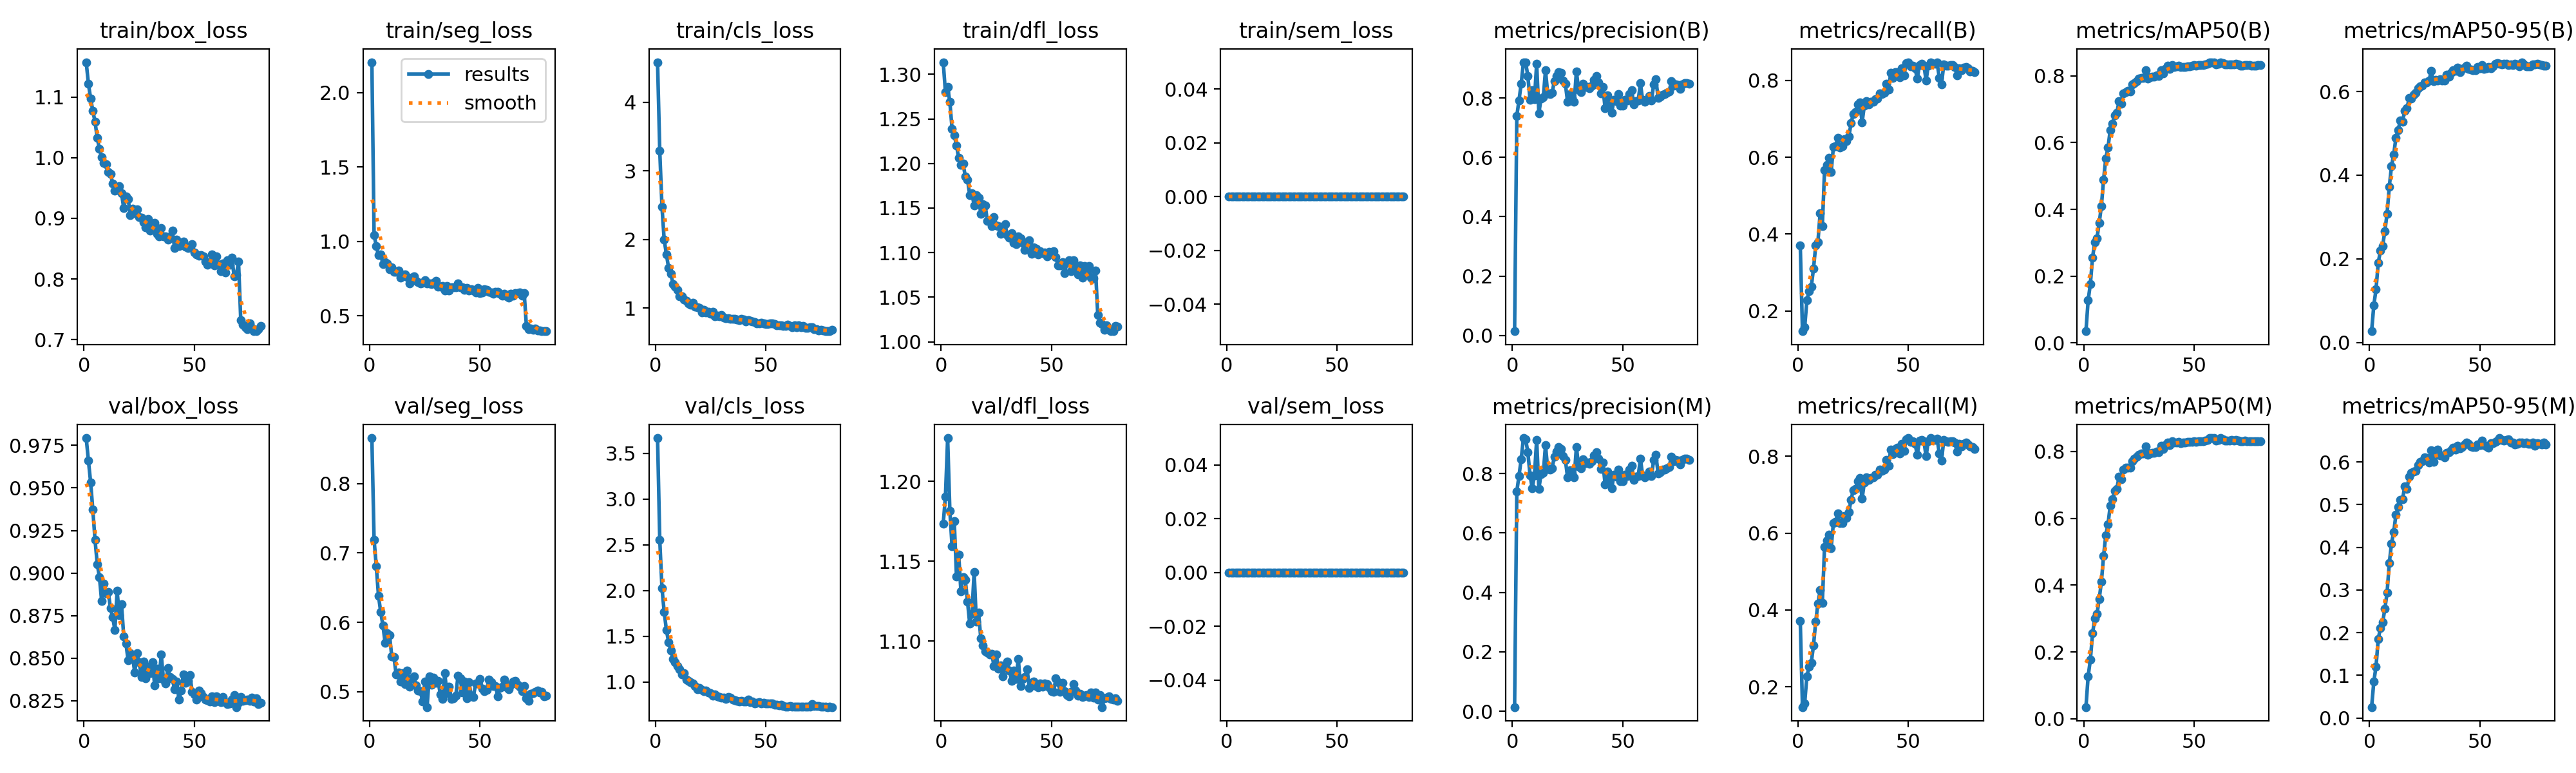

Source data for this figure (header and first rows):
epoch, time, train/box_loss, train/seg_loss, train/cls_loss, train/dfl_loss, train/sem_loss, metrics/precision(B), metrics/recall(B), metrics/mAP50(B), metrics/mAP50-95(B), metrics/precision(M), metrics/recall(M), metrics/mAP50(M), metrics/mAP50-95(M), val/box_loss, val/seg_loss, val/cls_loss, val/dfl_loss, val/sem_loss, lr/pg0, lr/pg1, lr/pg2
1, 397.9, 1.157, 2.206, 4.584, 1.314, 0, 0.01402, 0.3708, 0.03529, 0.0267, 0.01402, 0.3708, 0.03529, 0.02543, 0.9793, 0.8656, 3.667, 1.174, 0, 4.47936e-05, 4.47936e-05, 4.47936e-05
2, 758.9, 1.122, 1.044, 3.289, 1.28, 0, 0.7394, 0.1473, 0.1275, 0.08913, 0.7393, 0.1472, 0.1274, 0.08513, 0.9661, 0.7191, 2.553, 1.191, 0, 8.86824e-05, 8.86824e-05, 8.86824e-05
3, 1264, 1.097, 0.9691, 2.475, 1.286, 0, 0.7926, 0.1575, 0.1766, 0.1268, 0.7923, 0.1575, 0.1765, 0.1206, 0.9533, 0.6807, 2.025, 1.227, 0, 0.0001315, 0.0001315, 0.0001315
4, 1642, 1.077, 0.9064, 1.995, 1.269, 0, 0.8484, 0.2279, 0.2559, 0.1906, 0.8484, 0.2279, 0.2553, 0.1852, 0.9372, 0.6382, 1.766, 1.182, 0, 0.00013, 0.00013, 0.00013
5, 2011, 1.059, 0.9123, 1.784, 1.239, 0, 0.9192, 0.2517, 0.3019, 0.2189, 0.9192, 0.2517, 0.3012, 0.2107, 0.9194, 0.6149, 1.568, 1.159, 0, 0.0001283, 0.0001283, 0.0001283
6, 2359, 1.032, 0.848, 1.584, 1.232, 0, 0.9207, 0.2637, 0.3136, 0.2308, 0.9149, 0.263, 0.3133, 0.2236, 0.9053, 0.5956, 1.436, 1.175, 0, 0.0001266, 0.0001266, 0.0001266
7, 2713, 1.015, 0.8617, 1.499, 1.22, 0, 0.8744, 0.3103, 0.359, 0.2662, 0.8724, 0.308, 0.358, 0.2557, 0.8975, 0.5707, 1.342, 1.141, 0, 0.000125, 0.000125, 0.000125
8, 3060, 1.001, 0.85, 1.352, 1.206, 0, 0.7942, 0.3701, 0.4099, 0.3079, 0.7942, 0.3699, 0.4095, 0.2932, 0.8834, 0.5842, 1.253, 1.154, 0, 0.0001233, 0.0001233, 0.0001233
9, 3405, 0.9918, 0.8115, 1.31, 1.198, 0, 0.8266, 0.3797, 0.4897, 0.3719, 0.7504, 0.4169, 0.4882, 0.3626, 0.8937, 0.5814, 1.218, 1.131, 0, 0.0001216, 0.0001216, 0.0001216
10, 3746, 0.9886, 0.8242, 1.259, 1.2, 0, 0.7966, 0.4545, 0.5531, 0.4211, 0.7941, 0.4511, 0.5498, 0.4092, 0.8882, 0.5513, 1.175, 1.14, 0, 0.00012, 0.00012, 0.00012
11, 4095, 0.9767, 0.7958, 1.166, 1.185, 0, 0.9151, 0.4209, 0.5853, 0.4492, 0.9133, 0.4186, 0.5827, 0.4357, 0.889, 0.5503, 1.139, 1.138, 0, 0.0001183, 0.0001183, 0.0001183
12, 4438, 0.9735, 0.7952, 1.169, 1.182, 0, 0.7491, 0.5659, 0.6377, 0.4886, 0.7482, 0.5648, 0.637, 0.4758, 0.8793, 0.5246, 1.084, 1.125, 0, 0.0001166, 0.0001166, 0.0001166
13, 4913, 0.9568, 0.8044, 1.123, 1.165, 0, 0.7986, 0.5809, 0.6572, 0.5078, 0.7986, 0.5809, 0.657, 0.4948, 0.874, 0.5279, 1.094, 1.111, 0, 0.000115, 0.000115, 0.000115
14, 5273, 0.9459, 0.7542, 1.104, 1.166, 0, 0.8026, 0.5977, 0.6819, 0.5304, 0.8016, 0.5966, 0.6814, 0.5113, 0.8666, 0.5146, 1.028, 1.117, 0, 0.0001133, 0.0001133, 0.0001133
15, 5618, 0.9465, 0.7752, 1.067, 1.153, 0, 0.8933, 0.5621, 0.6897, 0.5283, 0.8946, 0.5609, 0.6888, 0.5122, 0.8895, 0.5269, 1.014, 1.143, 0, 0.0001116, 0.0001116, 0.0001116
16, 5989, 0.9529, 0.78, 1.048, 1.165, 0, 0.8152, 0.6263, 0.7248, 0.5534, 0.8152, 0.6263, 0.7247, 0.5431, 0.8752, 0.5114, 0.9961, 1.112, 0, 0.0001099, 0.0001099, 0.0001099
17, 6343, 0.9411, 0.7592, 1.077, 1.162, 0, 0.814, 0.6294, 0.7172, 0.5594, 0.814, 0.6294, 0.717, 0.5376, 0.8816, 0.5304, 0.9854, 1.118, 0, 0.0001083, 0.0001083, 0.0001083
18, 6688, 0.9167, 0.7186, 1.022, 1.144, 0, 0.8173, 0.6511, 0.7464, 0.5844, 0.8173, 0.6511, 0.7464, 0.5651, 0.863, 0.5074, 0.9563, 1.102, 0, 0.0001066, 0.0001066, 0.0001066
19, 7028, 0.9365, 0.7583, 1.012, 1.154, 0, 0.8572, 0.6257, 0.751, 0.5826, 0.8572, 0.6257, 0.7506, 0.5748, 0.8585, 0.5191, 0.9204, 1.097, 0, 0.0001049, 0.0001049, 0.0001049
20, 7369, 0.932, 0.7653, 1, 1.153, 0, 0.8748, 0.6287, 0.7544, 0.5916, 0.8746, 0.6269, 0.751, 0.578, 0.8487, 0.5224, 0.9327, 1.094, 0, 0.0001033, 0.0001033, 0.0001033
21, 7709, 0.9049, 0.7329, 0.9366, 1.135, 0, 0.8871, 0.6473, 0.7527, 0.5962, 0.8881, 0.6452, 0.7521, 0.579, 0.8531, 0.5096, 0.9124, 1.093, 0, 0.0001016, 0.0001016, 0.0001016
22, 8047, 0.9153, 0.7274, 0.9704, 1.136, 0, 0.8859, 0.6417, 0.7744, 0.6084, 0.8827, 0.6395, 0.7714, 0.5931, 0.8507, 0.5019, 0.9003, 1.092, 0, 9.99169e-05, 9.99169e-05, 9.99169e-05
23, 8468, 0.9087, 0.719, 0.9303, 1.13, 0, 0.8588, 0.6539, 0.7783, 0.6126, 0.8588, 0.6539, 0.7776, 0.6006, 0.8416, 0.5013, 0.9039, 1.092, 0, 9.82462e-05, 9.82462e-05, 9.82462e-05
24, 8833, 0.9143, 0.7204, 0.9403, 1.14, 0, 0.8474, 0.6882, 0.7846, 0.6139, 0.8461, 0.6871, 0.784, 0.6015, 0.8528, 0.4856, 0.8807, 1.084, 0, 9.65756e-05, 9.65756e-05, 9.65756e-05
25, 9194, 0.9025, 0.7371, 0.9141, 1.131, 0, 0.7873, 0.713, 0.7909, 0.6221, 0.7862, 0.7119, 0.7897, 0.6112, 0.8476, 0.5149, 0.8786, 1.092, 0, 9.4905e-05, 9.4905e-05, 9.4905e-05
26, 9551, 0.901, 0.716, 0.9405, 1.13, 0, 0.8134, 0.7175, 0.7938, 0.6218, 0.8111, 0.7152, 0.7929, 0.6102, 0.8391, 0.478, 0.8487, 1.083, 0, 9.32344e-05, 9.32344e-05, 9.32344e-05
27, 9914, 0.8936, 0.7177, 0.8828, 1.121, 0, 0.8013, 0.7371, 0.7942, 0.626, 0.7994, 0.7352, 0.7931, 0.5995, 0.8481, 0.5219, 0.8629, 1.085, 0, 9.15638e-05, 9.15638e-05, 9.15638e-05
28, 10265, 0.8853, 0.7132, 0.8905, 1.125, 0, 0.7863, 0.7432, 0.8165, 0.6486, 0.7863, 0.7431, 0.8157, 0.6273, 0.8383, 0.5099, 0.8393, 1.078, 0, 8.98931e-05, 8.98931e-05, 8.98931e-05
29, 10627, 0.8987, 0.7231, 0.876, 1.132, 0, 0.89, 0.6903, 0.791, 0.6246, 0.8887, 0.6892, 0.7899, 0.6001, 0.845, 0.5205, 0.8349, 1.085, 0, 8.82225e-05, 8.82225e-05, 8.82225e-05
30, 10981, 0.8799, 0.7338, 0.893, 1.119, 0, 0.8278, 0.734, 0.7946, 0.6271, 0.8248, 0.731, 0.7929, 0.6171, 0.8413, 0.5127, 0.8282, 1.087, 0, 8.65519e-05, 8.65519e-05, 8.65519e-05
31, 11338, 0.8845, 0.697, 0.8613, 1.116, 0, 0.8198, 0.7467, 0.7969, 0.6256, 0.8176, 0.7444, 0.796, 0.6285, 0.8478, 0.5155, 0.8269, 1.082, 0, 8.48813e-05, 8.48813e-05, 8.48813e-05
32, 11691, 0.8921, 0.6974, 0.8479, 1.122, 0, 0.8474, 0.7378, 0.7974, 0.6291, 0.8474, 0.7378, 0.7966, 0.6149, 0.8342, 0.4963, 0.8132, 1.075, 0, 8.32106e-05, 8.32106e-05, 8.32106e-05
33, 12048, 0.8746, 0.6992, 0.8463, 1.111, 0, 0.8364, 0.745, 0.8006, 0.6261, 0.835, 0.7438, 0.8004, 0.6149, 0.844, 0.4897, 0.8351, 1.082, 0, 8.154e-05, 8.154e-05, 8.154e-05
34, 12399, 0.87, 0.6689, 0.8391, 1.11, 0, 0.8365, 0.7447, 0.7985, 0.6265, 0.8365, 0.7447, 0.7979, 0.6115, 0.838, 0.5268, 0.8281, 1.076, 0, 7.98694e-05, 7.98694e-05, 7.98694e-05
35, 12743, 0.8839, 0.7013, 0.8448, 1.119, 0, 0.8333, 0.7513, 0.817, 0.6399, 0.8333, 0.7513, 0.8165, 0.6209, 0.852, 0.4978, 0.8075, 1.089, 0, 7.81987e-05, 7.81987e-05, 7.81987e-05
36, 13087, 0.8706, 0.6704, 0.8386, 1.116, 0, 0.842, 0.7526, 0.8075, 0.635, 0.842, 0.7526, 0.807, 0.6228, 0.8373, 0.5074, 0.8008, 1.072, 0, 7.65281e-05, 7.65281e-05, 7.65281e-05
37, 13446, 0.8696, 0.6929, 0.8317, 1.111, 0, 0.8619, 0.7661, 0.8206, 0.6442, 0.8605, 0.7649, 0.8192, 0.6279, 0.835, 0.4898, 0.7935, 1.076, 0, 7.48575e-05, 7.48575e-05, 7.48575e-05
38, 13800, 0.865, 0.6893, 0.8249, 1.103, 0, 0.8748, 0.7638, 0.8298, 0.6515, 0.8722, 0.7615, 0.8273, 0.6333, 0.8443, 0.4909, 0.7856, 1.077, 0, 7.31869e-05, 7.31869e-05, 7.31869e-05
39, 14159, 0.8702, 0.69, 0.8365, 1.112, 0, 0.8528, 0.7683, 0.8197, 0.65, 0.8504, 0.766, 0.8185, 0.6286, 0.8388, 0.494, 0.7945, 1.082, 0, 7.15163e-05, 7.15163e-05, 7.15163e-05
40, 14504, 0.88, 0.7178, 0.832, 1.114, 0, 0.8155, 0.7918, 0.8311, 0.6566, 0.8143, 0.7907, 0.8296, 0.638, 0.8377, 0.5229, 0.7841, 1.071, 0, 6.98456e-05, 6.98456e-05, 6.98456e-05
41, 14858, 0.8512, 0.69, 0.8026, 1.099, 0, 0.8377, 0.7769, 0.8269, 0.6466, 0.8366, 0.7757, 0.8262, 0.6318, 0.8319, 0.5192, 0.7882, 1.074, 0, 6.8175e-05, 6.8175e-05, 6.8175e-05
42, 15211, 0.8646, 0.6904, 0.82, 1.106, 0, 0.765, 0.8193, 0.828, 0.6535, 0.7632, 0.8179, 0.8263, 0.6354, 0.8364, 0.4993, 0.8029, 1.075, 0, 6.65044e-05, 6.65044e-05, 6.65044e-05
43, 15583, 0.8543, 0.6718, 0.812, 1.104, 0, 0.8079, 0.8068, 0.8292, 0.6568, 0.8066, 0.8056, 0.8285, 0.6407, 0.8257, 0.515, 0.7783, 1.072, 0, 6.48338e-05, 6.48338e-05, 6.48338e-05
44, 15948, 0.8573, 0.6855, 0.8048, 1.098, 0, 0.7837, 0.8207, 0.8266, 0.6609, 0.7813, 0.8191, 0.8246, 0.6453, 0.8311, 0.4909, 0.7874, 1.071, 0, 6.31631e-05, 6.31631e-05, 6.31631e-05
45, 16298, 0.8621, 0.6675, 0.7936, 1.102, 0, 0.7501, 0.822, 0.8262, 0.6544, 0.7501, 0.822, 0.8257, 0.6426, 0.8405, 0.514, 0.7665, 1.074, 0, 6.14925e-05, 6.14925e-05, 6.14925e-05
46, 16660, 0.8536, 0.6798, 0.7783, 1.099, 0, 0.7948, 0.8073, 0.8265, 0.6519, 0.7948, 0.8073, 0.8257, 0.6365, 0.8354, 0.4943, 0.7694, 1.071, 0, 5.98219e-05, 5.98219e-05, 5.98219e-05
47, 17006, 0.8512, 0.6673, 0.7762, 1.1, 0, 0.7891, 0.8313, 0.8288, 0.6514, 0.7902, 0.8324, 0.8278, 0.6355, 0.8366, 0.493, 0.7771, 1.074, 0, 5.81513e-05, 5.81513e-05, 5.81513e-05
48, 17354, 0.8524, 0.6584, 0.7811, 1.096, 0, 0.8129, 0.8139, 0.8282, 0.6506, 0.8129, 0.8139, 0.828, 0.6358, 0.8399, 0.5121, 0.7642, 1.073, 0, 5.64806e-05, 5.64806e-05, 5.64806e-05
49, 17704, 0.8579, 0.6889, 0.7726, 1.101, 0, 0.7745, 0.8444, 0.8293, 0.6585, 0.7745, 0.8444, 0.8288, 0.6417, 0.8303, 0.5123, 0.7711, 1.071, 0, 5.481e-05, 5.481e-05, 5.481e-05
50, 18062, 0.844, 0.65, 0.7697, 1.098, 0, 0.7738, 0.8471, 0.8311, 0.6557, 0.7738, 0.8471, 0.8304, 0.64, 0.8286, 0.5184, 0.7647, 1.069, 0, 5.31394e-05, 5.31394e-05, 5.31394e-05
51, 18413, 0.8405, 0.6579, 0.7648, 1.102, 0, 0.7948, 0.8371, 0.8299, 0.6624, 0.7948, 0.8371, 0.8287, 0.6509, 0.8257, 0.5047, 0.7605, 1.068, 0, 5.14688e-05, 5.14688e-05, 5.14688e-05
52, 18770, 0.8382, 0.6792, 0.7728, 1.095, 0, 0.791, 0.8388, 0.8321, 0.6542, 0.791, 0.8388, 0.8312, 0.6398, 0.831, 0.5004, 0.7648, 1.077, 0, 4.97981e-05, 4.97981e-05, 4.97981e-05
53, 19123, 0.8398, 0.6752, 0.7729, 1.086, 0, 0.8133, 0.832, 0.8322, 0.6557, 0.8133, 0.832, 0.8312, 0.6367, 0.8294, 0.5029, 0.7618, 1.074, 0, 4.81275e-05, 4.81275e-05, 4.81275e-05
54, 19481, 0.8368, 0.6607, 0.767, 1.086, 0, 0.8257, 0.8043, 0.8322, 0.6584, 0.8257, 0.8043, 0.8312, 0.6341, 0.8273, 0.5177, 0.7502, 1.068, 0, 4.64569e-05, 4.64569e-05, 4.64569e-05
55, 19838, 0.829, 0.6579, 0.743, 1.089, 0, 0.7793, 0.8402, 0.8333, 0.6552, 0.7793, 0.8402, 0.8319, 0.6442, 0.8256, 0.514, 0.7476, 1.074, 0, 4.47862e-05, 4.47862e-05, 4.47862e-05
56, 20184, 0.8235, 0.6491, 0.7453, 1.077, 0, 0.7894, 0.8425, 0.8356, 0.6606, 0.7894, 0.8425, 0.8344, 0.6438, 0.8255, 0.5079, 0.7413, 1.069, 0, 4.31156e-05, 4.31156e-05, 4.31156e-05
57, 20546, 0.8278, 0.6607, 0.7472, 1.089, 0, 0.7918, 0.8388, 0.8405, 0.6655, 0.7918, 0.8388, 0.8399, 0.6473, 0.8246, 0.5086, 0.7479, 1.066, 0, 4.1445e-05, 4.1445e-05, 4.1445e-05
58, 20909, 0.8399, 0.6618, 0.7354, 1.091, 0, 0.8494, 0.8003, 0.8402, 0.6681, 0.8494, 0.8003, 0.8398, 0.6509, 0.8275, 0.4938, 0.7339, 1.065, 0, 3.97744e-05, 3.97744e-05, 3.97744e-05
59, 21266, 0.8218, 0.6497, 0.7373, 1.079, 0, 0.7929, 0.8391, 0.8403, 0.6665, 0.7929, 0.8391, 0.8397, 0.6562, 0.8242, 0.5057, 0.7261, 1.068, 0, 3.81038e-05, 3.81038e-05, 3.81038e-05
60, 21622, 0.8369, 0.6328, 0.7563, 1.092, 0, 0.7872, 0.8474, 0.8341, 0.6643, 0.7872, 0.8474, 0.8331, 0.651, 0.8275, 0.5075, 0.7285, 1.073, 0, 3.64331e-05, 3.64331e-05, 3.64331e-05
... 20 more rows
